Run: headless pygame with SDL's dummy video driver; simulated clock (each Clock.tick advances the game by its frame time, no real sleeping); random seed 0; keys injected as events and as key.get_pressed() state; no mouse input.
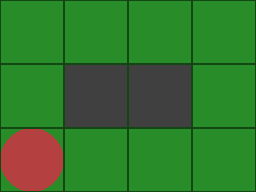
Frame 1 of 4 · flips 1–60 · no input
Frame 2 of 4 · flips 61–180 · tapped SPACE, RETURN · held RIGHT (→), D · screen unchanged from frame 1, image omitted
Frame 3 of 4 · flips 181–300 · held DOWN (↓), S · screen unchanged from frame 2, image omitted
Frame 4 of 4 · flips 301–420 · held LEFT (←), A, UP (↑), W · screen unchanged from frame 3, image omitted

The pygame program that drew these frames:

import pygame as pg


board = [[0,  0,  0, 10],
         [0, -1, -1,  0],
         [1,  0,  0,  0]]

cell_size = 64

pg.init()
screen = pg.display.set_mode((cell_size * len(board[0]), cell_size * len(board)))
done = False

clock = pg.time.Clock()

while not done:
    for event in pg.event.get():
        if event.type == pg.QUIT:
            done = True
        
    """
    pressed = pg.key.get_pressed()
    if pressed[pg.K_UP]: y -= 3
    if pressed[pg.K_DOWN]: y += 3
    if pressed[pg.K_LEFT]: x -= 3
    if pressed[pg.K_RIGHT]: x += 3
    """ 
    
    screen.fill((40, 140, 40))
    
    for i in range(len(board[0])):
        for j in range(len(board)):
            if board[j][i] == -1:
                pg.draw.rect(screen, (64, 64, 64), pg.Rect(cell_size * i, cell_size * j, cell_size, cell_size))
            if board[j][i] == 1:
                pg.draw.ellipse(screen, (180, 64, 64), pg.Rect(cell_size * i, cell_size * j, cell_size, cell_size))
            pg.draw.rect(screen, (20, 70, 20), pg.Rect(cell_size * i, cell_size * j, cell_size, cell_size), 1)

    pg.display.flip()
    clock.tick(60)
